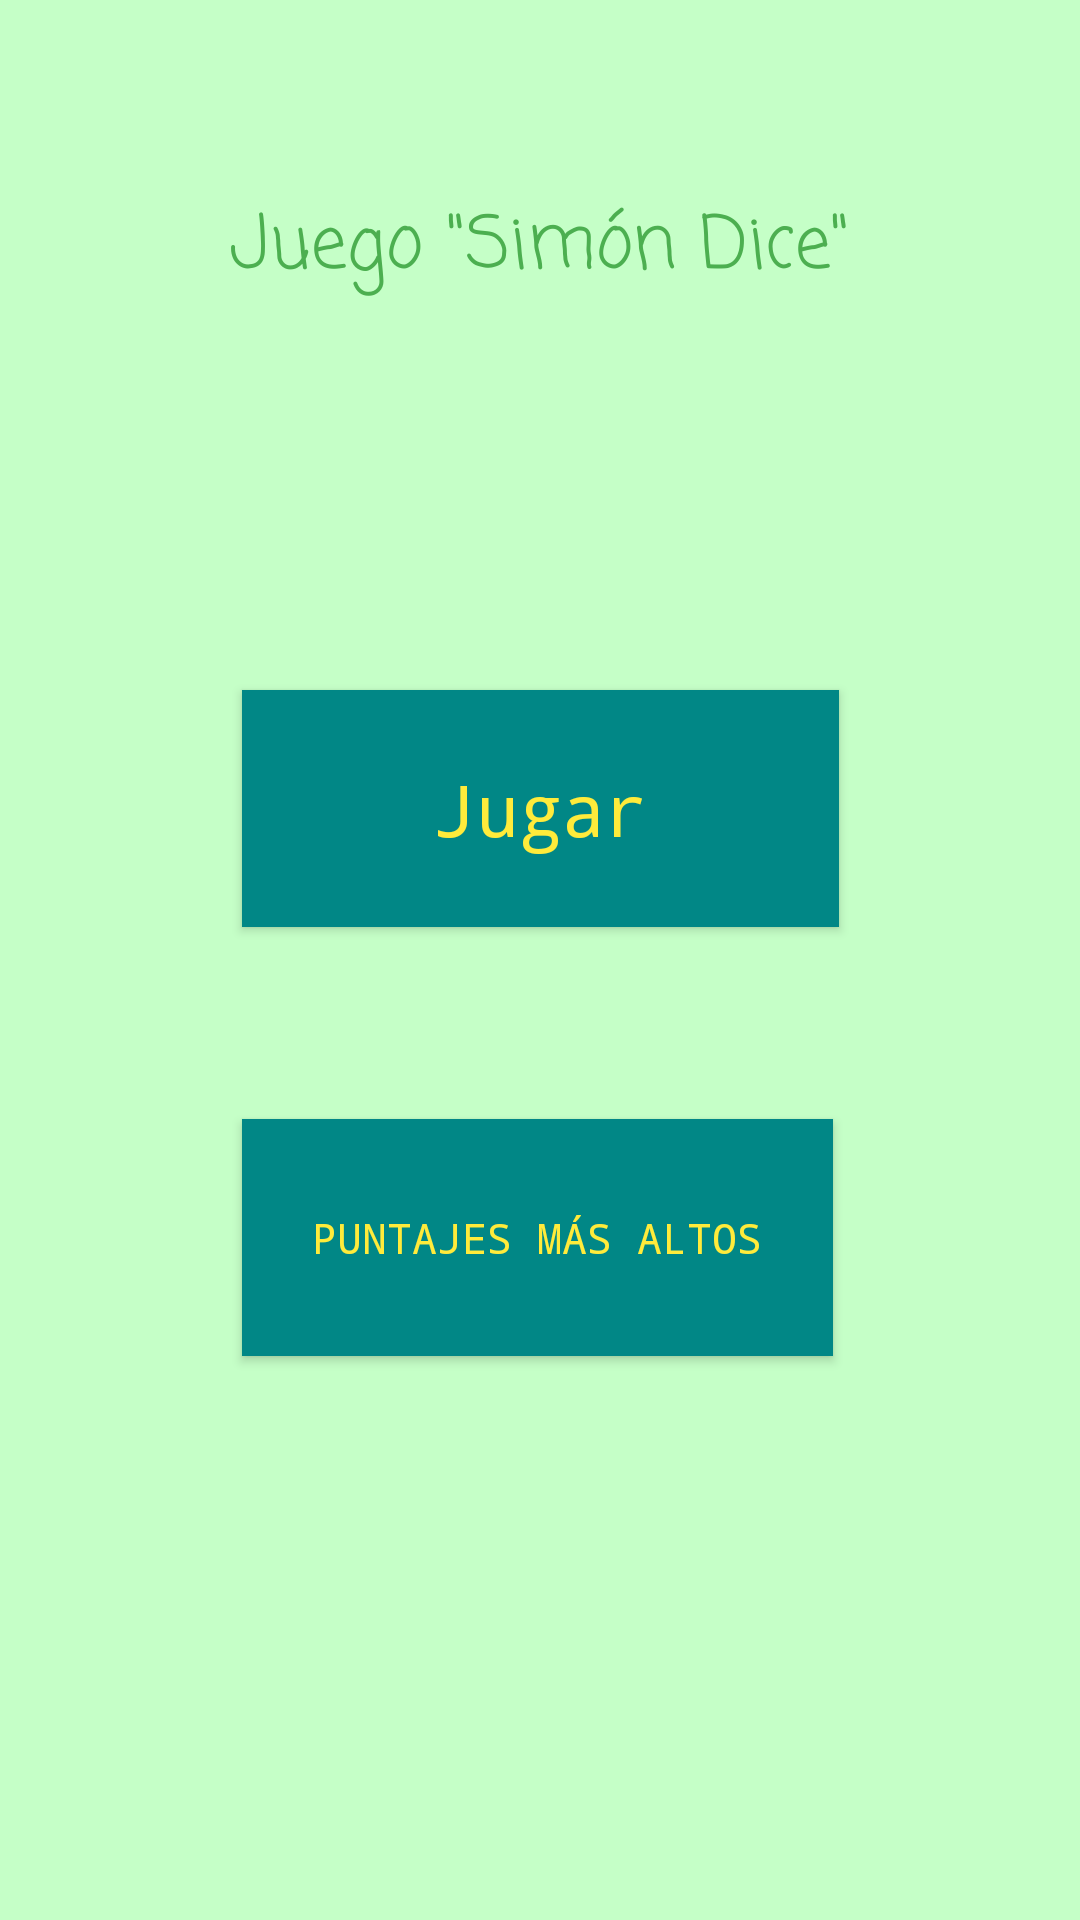

Produce the Android XML layout that renders to this screen, including the resource entries it uses.
<!-- AndroidManifest.xml: application theme Theme.MiPrimeraApp -->
<!-- res/layout/activity_main.xml -->
<?xml version="1.0" encoding="utf-8"?>
<android.support.constraint.ConstraintLayout xmlns:android="http://schemas.android.com/apk/res/android"
    xmlns:app="http://schemas.android.com/apk/res-auto"
    xmlns:tools="http://schemas.android.com/tools"
    android:layout_width="match_parent"
    android:layout_height="match_parent"
    android:background="@color/mainBackground"
    tools:context=".MainActivity">

    <TextView
        android:id="@+id/high_score_title"
        android:layout_width="207dp"
        android:layout_height="38dp"
        android:layout_marginStart="64dp"
        android:layout_marginLeft="64dp"
        android:layout_marginTop="64dp"
        android:layout_marginEnd="64dp"
        android:layout_marginRight="64dp"
        android:fontFamily="casual"
        android:text='Juego "Simón Dice"'
        android:textAppearance="@style/TextAppearance.AppCompat.Large"
        android:textColor="#4CAF50"
        android:textSize="24sp"
        app:layout_constraintEnd_toEndOf="parent"
        app:layout_constraintStart_toStartOf="parent"
        app:layout_constraintTop_toTopOf="parent" />

    <Button
        android:id="@+id/button2"
        android:layout_width="199dp"
        android:layout_height="79dp"
        android:layout_marginTop="128dp"
        android:background="@color/teal_700"
        android:fontFamily="monospace"
        android:onClick="playGame"
        android:text="Jugar"
        android:textAppearance="@style/TextAppearance.AppCompat.Large"
        android:textColor="#FFEB3B"
        android:textSize="24sp"
        app:layout_constraintEnd_toEndOf="parent"
        app:layout_constraintStart_toStartOf="parent"
        app:layout_constraintTop_toBottomOf="@+id/high_score_title" />

    <Button
        android:id="@+id/button3"
        android:layout_width="197dp"
        android:layout_height="79dp"
        android:layout_marginTop="64dp"
        android:background="@color/teal_700"
        android:fontFamily="monospace"
        android:onClick="highScore"
        android:text="Puntajes más altos"
        android:textColor="#FFEB3B"
        app:layout_constraintEnd_toEndOf="parent"
        app:layout_constraintHorizontal_bias="0.495"
        app:layout_constraintStart_toStartOf="parent"
        app:layout_constraintTop_toBottomOf="@+id/button2" />
</android.support.constraint.ConstraintLayout>
<!-- resources referenced by this layout -->
<resources>
  <color name="mainBackground">#C5FFC7</color>
  <color name="teal_700">#FF018786</color>
  <style name="Theme.MiPrimeraApp" parent="Theme.AppCompat.Light.DarkActionBar">
          
          <item name="colorPrimary">@color/bar</item>
          <item name="colorPrimaryDark">@color/bar</item>
          <item name="colorAccent">@color/teal_200</item>
          
      </style>
  <color name="bar">#009688</color>
  <color name="teal_200">#FF03DAC5</color>
</resources>
